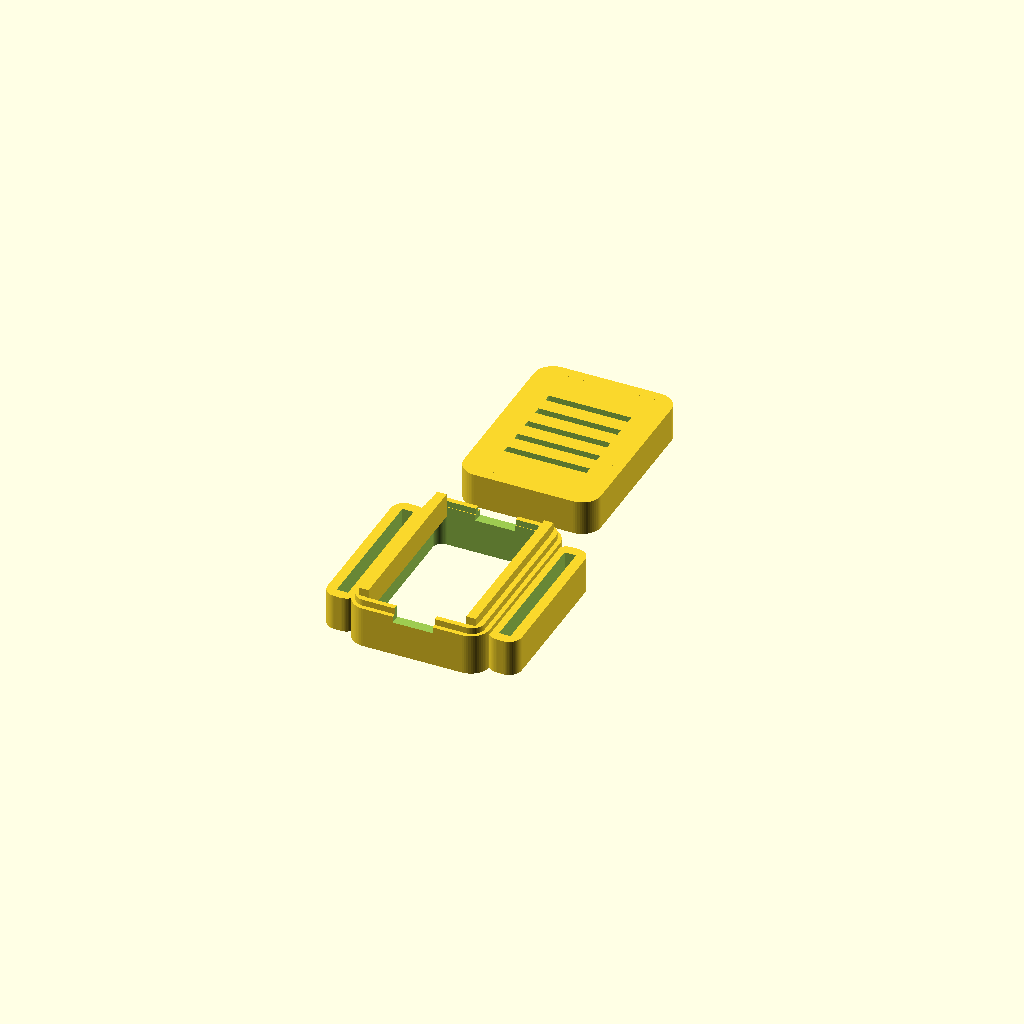
Cell 1: rendered with the file's own defaults.
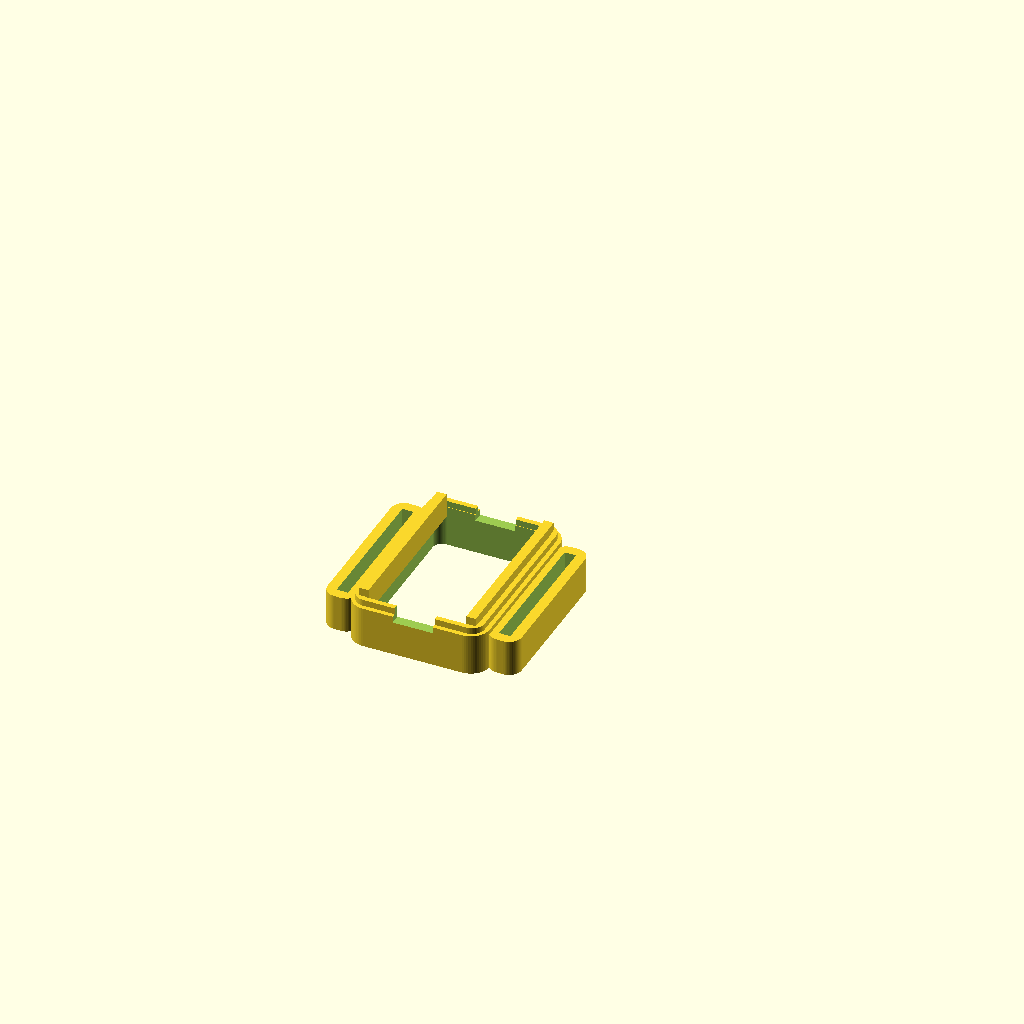
Cell 2: the same model with part = "base".
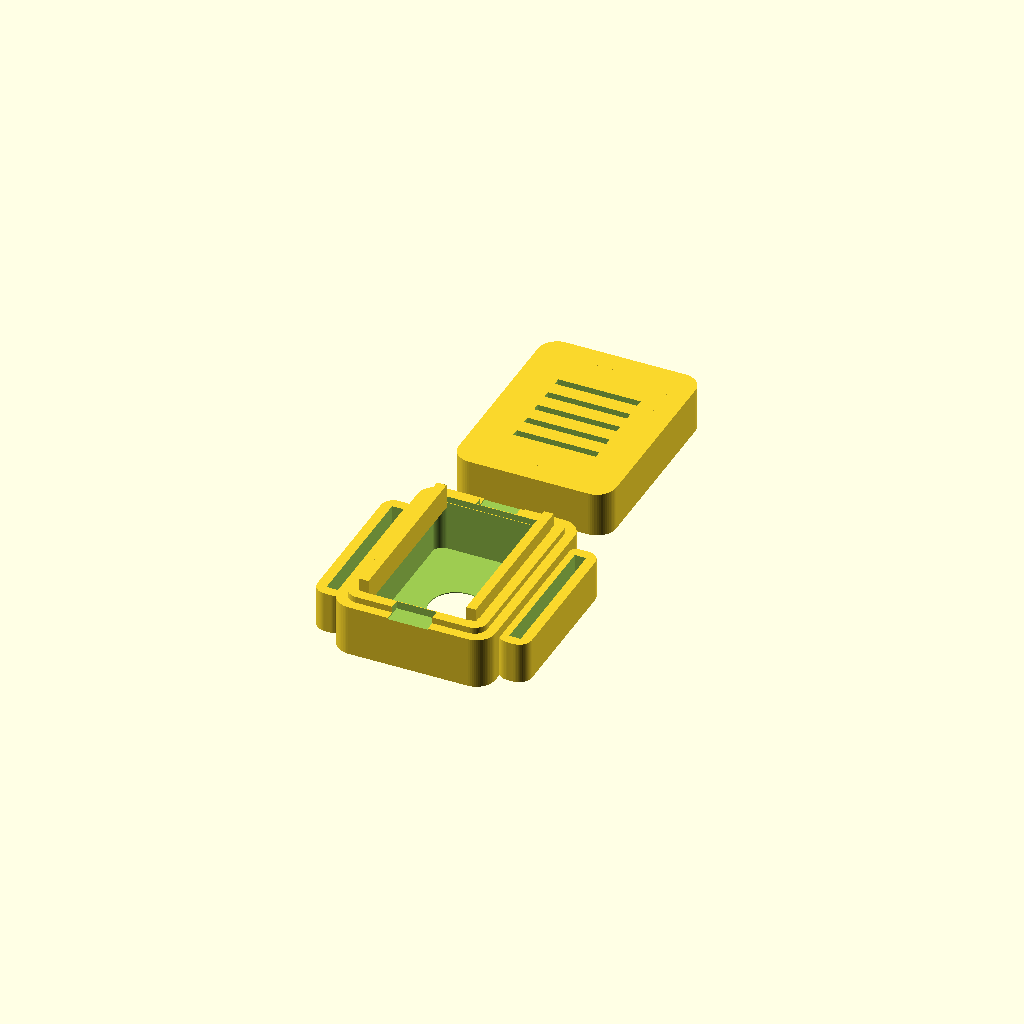
Cell 3 — wall set to 3.2, the other parameters unchanged.
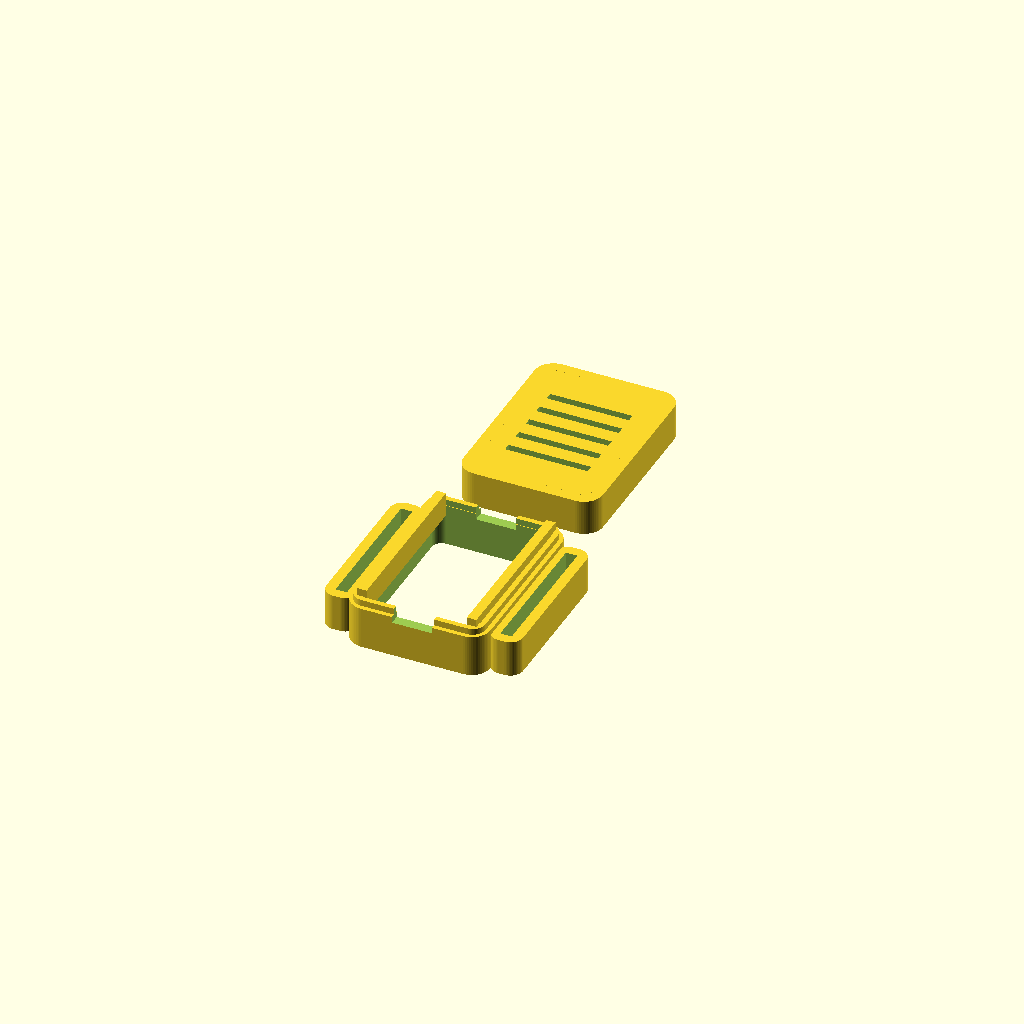
Cell 4 — clearance set to 0.4, the other parameters unchanged.
All cells are drawn from one camera (rotation 55°, 0°, 25°, orthographic, colour scheme Cornfield), so only the parameter changes between them.
Source of the model, hardware/models/nato_pod/nato_pod_v6_width_first_3.scad:
// =========================================================================
// MERIDIAN ECOSYSTEM - SENSOR SPECIES FAMILY
// ARCHETYPE B: NATO STRAP SLOTTED HAPTIC POD & RECEIVER BRAIN (v3.0)
// Designed by Sean Pond, Whitehorse, YT, Canada
// =========================================================================
// This is a highly optimized, parametric, two-part snap-fit enclosure
// system designed for a 5-LRA array wearable.
// It includes:
// 1. The Haptic Pod: Houses a single 10mm LRA and a DRV2605L breakout board.
// 2. The Receiver Brain: Houses the physical receiver stack (Seeed XIAO ESP32-C3,
//    TCA9548A multiplexer, PowerBoost 500C, and a 602040 LiPo battery).
// Both enclosures feature integrated 22mm watch strap slots (lugs) to keep them
// secured firmly to a heavy-duty NATO strap for direct mechanical skin coupling.
// =========================================================================

/* [General Enclosure Settings] */
// Part to render
part = "both"; // [both, base, lid, receiver_both, receiver_base, receiver_lid]
// Detail level (smoothness of cylinders)
$fn = 60;
// Outer wall thickness
wall = 1.6;
// Internal hardware clearance
clearance = 0.2;
// Filament squeeze / snap tolerance
snap_clearance = 0.4; // Adjusted to 0.4 to fix the lid fitting issue (lid too tight/small)

/* [NATO Strap Slot Settings] */
// Width of the watch strap (standard is 22mm)
strap_width = 22.2;
// Thickness of heavy-duty nylon NATO strap
strap_thickness = 1.8;
// Structural wall around strap slots
strap_wall = 1.6;

/* [Haptic Actuator Settings] */
// 10mm LRA outer diameter
lra_dia = 10.0;
// LRA thickness
lra_thick = 3.5;
// Skin-contact aperture diameter (prevents LRA falling out, exposes active face)
lra_aperture = 8.5;

/* [DRV2605L Breakout Settings] */
// Width of the DRV board (y-axis)
drv_w = 18.0;
// Length of the DRV board (x-axis)
drv_l = 26.0;
// PCB thickness of the breakout
drv_pcb = 1.6;
// Tallest component clearance on DRV (inductor/capacitors)
drv_comp_h = 2.5;

/* [Cable Exit Ports] */
// Width of the daisy-chain cable ports (fits 4-wire silicone bus)
port_w = 6.32;
// Height of the daisy-chain cable ports -- measured, replaces v5 placeholder
port_h = 4.26;

/* [Receiver Cable Exit Ports] */
// Width of the receiver cable ports (widened to 6.0 mm for thick bundles)
rec_port_w = 6.0;
// Height of the receiver cable ports (height of 3.5 mm)
rec_port_h = 3.5;

/* [Vibration Isolation Liner] */
// Radial gap added around the LRA's sides for a compliant liner
liner_radial = 0.5;
// Extra depth added to the pocket floor side, leaving room for a thin foam
liner_axial = 0.4;

/* [Receiver Brain Settings] */
// Width of the receiver cavity (y-axis)
rec_w = 26.0;
// Length of the receiver cavity (x-axis, fits PowerBoost + battery side-by-side or stacked)
rec_l = 46.0;
// Height of the receiver cavity (z-axis, fits Battery + PowerBoost + Mux + XIAO)
rec_h = 21.0;
// USB-C/Micro-USB port cutout width for charging/serial access
usb_port_w = 9.0;
// USB-C/Micro-USB port cutout height
usb_port_h = 4.5;

// =========================================================================
// DERIVED DIMENSIONS (Mathematical Optimization)
// =========================================================================
// Haptic Pod Dimensions
// v6: swapped from v5 -- width now runs along the circumference (x) axis
// instead of length, to shorten each pod's footprint around the wrist.
// Cable ports are untouched below since they're keyed off outer_x, not off
// drv_l/drv_w directly -- confirmed against Sean's actual board, connectors
// exit on the ends that are now the x-axis ends, same as before the swap.
inner_x = drv_w + (clearance * 2);
inner_y = drv_l + (clearance * 2);
inner_z = lra_thick + drv_pcb + drv_comp_h + clearance;

outer_x = inner_x + (wall * 2);
outer_y = inner_y + (wall * 2);
outer_z = inner_z + (wall * 2);

// v1.6.1 LRA Pod Lugs & Body Alignment
main_body_h = outer_z / 2 + 1;
lug_top = (strap_thickness + (strap_wall * 2)) / 2;
lug_bottom = -main_body_h / 2;
lug_h = lug_top - lug_bottom;
lug_z_offset = (lug_top + lug_bottom) / 2;

// Receiver Brain Dimensions
rec_inner_x = rec_l + (clearance * 2);
rec_inner_y = rec_w + (clearance * 2);
rec_inner_z = rec_h + (clearance * 2);

rec_outer_x = rec_inner_x + (wall * 2);
rec_outer_y = rec_inner_y + (wall * 2);
rec_outer_z = rec_inner_z + (wall * 2);

// v1.6.1 Receiver Brain Lugs & Body Alignment
rec_main_body_h = rec_outer_z / 2 + 1;
rec_lug_top = (strap_thickness + (strap_wall * 2)) / 2;
rec_lug_bottom = -rec_main_body_h / 2;
rec_lug_h = rec_lug_top - rec_lug_bottom;
rec_lug_z_offset = (rec_lug_top + rec_lug_bottom) / 2;

// Strap lug dimensions (Shared across both configurations)
lug_x = strap_thickness + (strap_wall * 2);
lug_y = strap_width + (strap_wall * 2);

// Lug offsets for assembly union
pod_lug_offset = (outer_x / 2) + (lug_x / 2) - 0.5;
rec_lug_offset = (rec_outer_x / 2) + (lug_x / 2) - 0.5;

// =========================================================================
// RENDER ROUTER
// =========================================================================
if (part == "both") {
    translate([0, 0, 0]) base();
    translate([0, outer_y + 8, 0]) lid();
} else if (part == "base") {
    base();
} else if (part == "lid") {
    lid();
} else if (part == "receiver_both") {
    translate([0, 0, 0]) receiver_base();
    translate([0, rec_outer_y + 8, 0]) receiver_lid();
} else if (part == "receiver_base") {
    receiver_base();
} else if (part == "receiver_lid") {
    receiver_lid();
}

// =========================================================================
// MODULE: STANDARD HAPTIC POD BASE
// =========================================================================
module base() {
    difference() {
        union() {
            // Main rounded outer base body
            rounded_box(outer_x, outer_y, main_body_h, 3.0);
            
            // Left Watch Lug (v1.6.1 aligned flush with bed)
            translate([-pod_lug_offset, 0, lug_z_offset]) {
                difference() {
                    rounded_box(lug_x, lug_y, lug_h, 2.0);
                    cube([strap_thickness, strap_width, 100], center=true);
                }
            }
            
            // Right Watch Lug (v1.6.1 aligned flush with bed)
            translate([pod_lug_offset, 0, lug_z_offset]) {
                difference() {
                    rounded_box(lug_x, lug_y, lug_h, 2.0);
                    cube([strap_thickness, strap_width, 100], center=true);
                }
            }
            
            // Male snap lip rim (v1.6 aligned flush to main body top surface)
            translate([0, 0, main_body_h / 2])
                difference() {
                    rounded_box(inner_x + wall + (snap_clearance/2), inner_y + wall + (snap_clearance/2), 2.0, 2.0);
                    rounded_box(inner_x + (snap_clearance/2), inner_y + (snap_clearance/2), 10.0, 1.5);
                }
        }
        
        // Inner cavity for electronics
        translate([0, 0, wall])
            rounded_box(inner_x, inner_y, outer_z, 1.5);
            
        // LRA Pocket in the center floor
        translate([0, 0, -1]) {
            cylinder(d = lra_dia + 0.2 + (liner_radial * 2), h = lra_thick + 1 + 0.1 + liner_axial);
            cylinder(d = lra_aperture, h = 10, center=true);
        }
        
        // LRA Wire routing relief groove -- now leads toward the Y-end
        // ports (rotated 90° from before) since the notches moved there
        translate([0, 0, wall]) {
            cube([2.2, 15, 1.2], center=true);
        }
        
        // Notches moved to the Y-axis ends -- confirmed against Sean's
        // actual board photo: STEMMA connectors sit on the edges with no
        // strap running through them, not the lug edges. Same open-at-
        // top-edge notch as before, just on the other pair of walls.
        translate([0, -(outer_y/2 + 2), main_body_h - port_h/2 + 1])
            cube([port_w, 10, port_h + 2], center=true);

        // Right Cable notch (opposite Y end)
        translate([0, (outer_y/2 + 2), main_body_h - port_h/2 + 1])
            cube([port_w, 10, port_h + 2], center=true);
    }
    
    // Internal PCB support ledges (holds DRV2605L elevated above LRA)
    ledge_w = 1.5;
    ledge_h = lra_thick + 0.4;
    
    translate([-inner_x/2 + ledge_w/2, 0, wall + ledge_h/2])
        cube([ledge_w, inner_y, ledge_h], center=true);
    translate([inner_x/2 - ledge_w/2, 0, wall + ledge_h/2])
        cube([ledge_w, inner_y, ledge_h], center=true);
}

// =========================================================================
// MODULE: STANDARD HAPTIC POD LID
// =========================================================================
module lid() {
    difference() {
        union() {
            rounded_box(outer_x, outer_y, outer_z / 2, 3.0);
        }
        
        translate([0, 0, -wall])
            rounded_box(inner_x + (snap_clearance * 2), inner_y + (snap_clearance * 2), outer_z / 2, 1.5);
            
        translate([0, 0, -0.1])
            difference() {
                rounded_box(inner_x + wall + (snap_clearance * 2), inner_y + wall + (snap_clearance * 2), 2.2, 2.0);
                rounded_box(inner_x - 0.2, inner_y - 0.2, 10.0, 1.5);
            }
            
        // No matching port cutout here anymore -- the notch is now entirely
        // in the base (open at its top edge) and this lid's flat underside
        // just caps it. See base() for the actual notch.

        // Aesthetic Top Logo / Ventilation slots (Meridian Ripple motif)
        for(i = [-2 : 2]) {
            translate([0, i * 3.5, outer_z/4])
                cube([drv_l * 0.5, 1.2, wall * 2], center=true);
        }
    }
}

// =========================================================================
// MODULE: RECEIVER BRAIN STACK BASE
// =========================================================================
module receiver_base() {
    difference() {
        union() {
            // Main rounded outer receiver body
            rounded_box(rec_outer_x, rec_outer_y, rec_main_body_h, 4.0);
            
            // Left Strap Lug (v1.6.1 aligned flush with bed)
            translate([-rec_lug_offset, 0, rec_lug_z_offset]) {
                difference() {
                    rounded_box(lug_x, lug_y, rec_lug_h, 2.0);
                    cube([strap_thickness, strap_width, 100], center=true);
                }
            }
            
            // Right Strap Lug (v1.6.1 aligned flush with bed)
            translate([rec_lug_offset, 0, rec_lug_z_offset]) {
                difference() {
                    rounded_box(lug_x, lug_y, rec_lug_h, 2.0);
                    cube([strap_thickness, strap_width, 100], center=true);
                }
            }
            
            // Male snap lip rim (v1.6 aligned flush to main receiver top surface)
            translate([0, 0, rec_main_body_h / 2])
                difference() {
                    rounded_box(rec_inner_x + wall + (snap_clearance/2), rec_inner_y + wall + (snap_clearance/2), 2.0, 2.0);
                    rounded_box(rec_inner_x + (snap_clearance/2), rec_inner_y + (snap_clearance/2), 10.0, 1.5);
                }
        }
        
        // Inner cavity for electronics stack (Battery + PowerBoost + Mux + XIAO)
        translate([0, 0, wall])
            rounded_box(rec_inner_x, rec_inner_y, rec_outer_z, 2.0);
            
        // Left Cable Exit Port (Sends 4-wire haptic bus out to CH0-CH4)
        translate([-(rec_outer_x/2 + 2), 0, (rec_outer_z / 2) - rec_port_h/2 + 0.5])
            cube([10, rec_port_w, rec_port_h], center=true);
            
        // Right Cable Exit Port
        translate([(rec_outer_x/2 + 2), 0, (rec_outer_z / 2) - rec_port_h/2 + 0.5])
            cube([10, rec_port_w, rec_port_h], center=true);
            
        // USB-C / Micro-USB Programming Port Cutout (Centered on one end face)
        translate([0, -(rec_outer_y/2 + 1), wall + usb_port_h/2 + 1.0])
            cube([usb_port_w, 10, usb_port_h], center=true);
    }
    
    // Internal Battery Isolator Ledges (Z = 6.5mm)
    // Suspends the electronics board card-deck above the soft LiPo battery pouch
    deck_shelf_z = wall + 6.5;
    shelf_w = 1.6;
    
    // Left & Right internal shelves to hold the board platform
    translate([-rec_inner_x/2 + shelf_w/2, 0, deck_shelf_z])
        cube([shelf_w, rec_inner_y, 1.2], center=true);
    translate([rec_inner_x/2 - shelf_w/2, 0, deck_shelf_z])
        cube([shelf_w, rec_inner_y, 1.2], center=true);
}

// =========================================================================
// MODULE: RECEIVER BRAIN STACK LID
// =========================================================================
module receiver_lid() {
    difference() {
        union() {
            rounded_box(rec_outer_x, rec_outer_y, rec_outer_z / 2, 4.0);
        }
        
        // Internal hollow dome clearance
        translate([0, 0, -wall])
            rounded_box(rec_inner_x + (snap_clearance * 2), rec_inner_y + (snap_clearance * 2), rec_outer_z / 2, 2.0);
            
        // Female snap groove rim
        translate([0, 0, -0.1])
            difference() {
                rounded_box(rec_inner_x + wall + (snap_clearance * 2), rec_inner_y + wall + (snap_clearance * 2), 2.2, 2.0);
                rounded_box(rec_inner_x - 0.2, rec_inner_y - 0.2, 10.0, 1.5);
            }
            
        // Port cutouts matching base
        translate([-(rec_outer_x/2 + 2), 0, -0.1])
            cube([10, rec_port_w + (clearance*2), rec_port_h], center=true);
        translate([(rec_outer_x/2 + 2), 0, -0.1])
            cube([10, rec_port_w + (clearance*2), rec_port_h], center=true);
            
        // Aesthetic Ventilation & Monitoring slots (Meridian Ripple motif)
        for(i = [-4 : 4]) {
            translate([i * 4.0, 0, rec_outer_z/4])
                cube([1.5, rec_inner_y * 0.6, wall * 2], center=true);
        }
    }
}

// =========================================================================
// HELPER: HIGH-SPEED ROUNDED BOX GENERATOR
// =========================================================================
module rounded_box(x, y, z, r) {
    hx = x/2 - r;
    hy = y/2 - r;
    hz = z/2;
    
    hull() {
        translate([-hx, -hy, 0]) cylinder(r=r, h=z, center=true);
        translate([ hx, -hy, 0]) cylinder(r=r, h=z, center=true);
        translate([-hx,  hy, 0]) cylinder(r=r, h=z, center=true);
        translate([ hx,  hy, 0]) cylinder(r=r, h=z, center=true);
    }
}
Customizer parameters (derived from the source; name, type, default, range or options):
part: string, default "both", options "both", "base", "lid", "receiver_both", "receiver_base", "receiver_lid"
wall: number, default 1.6
clearance: number, default 0.2
snap_clearance: number, default 0.4
strap_width: number, default 22.2
strap_thickness: number, default 1.8
strap_wall: number, default 1.6
lra_dia: number, default 10
lra_thick: number, default 3.5
lra_aperture: number, default 8.5
drv_w: number, default 18
drv_l: number, default 26
drv_pcb: number, default 1.6
drv_comp_h: number, default 2.5
port_w: number, default 6.32
port_h: number, default 4.26
rec_port_w: number, default 6
rec_port_h: number, default 3.5
liner_radial: number, default 0.5
liner_axial: number, default 0.4
rec_w: number, default 26
rec_l: number, default 46
rec_h: number, default 21
usb_port_w: number, default 9
usb_port_h: number, default 4.5
